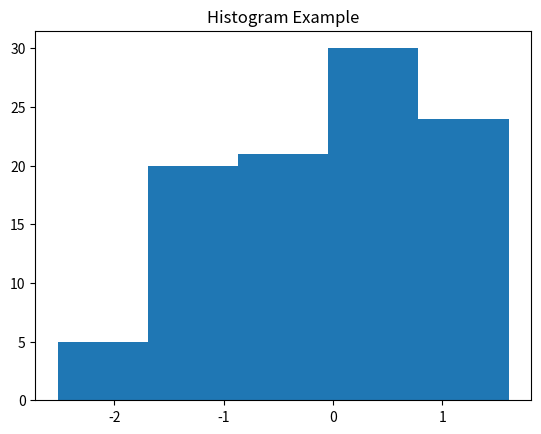

Python code for this plot:
import numpy as np
import matplotlib.pyplot as plt


data = np.random.randn(100) 
plt.hist(data,bins=5)
plt.title("Histogram Example")
plt.show()
